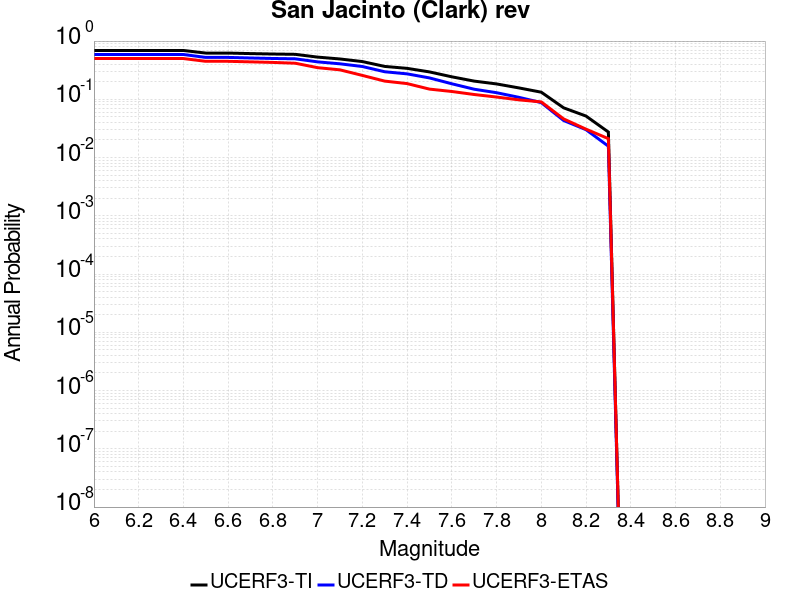

The data file committed next to this chart (first rows):
Magnitude, UCERF3-TI Prob, UCERF3-TD Prob, UCERF3-ETAS Prob
6.0, 0.6895, 0.588, 0.501
6.1, 0.6895, 0.588, 0.501
6.2, 0.6895, 0.588, 0.501
6.3, 0.6895, 0.588, 0.501
6.4, 0.6895, 0.588, 0.501
6.5, 0.6221, 0.5239, 0.4491
6.6, 0.6221, 0.5239, 0.4491
6.7, 0.6095, 0.5121, 0.4395
6.8, 0.5991, 0.5023, 0.4299
6.9, 0.5919, 0.4957, 0.4165
7.0, 0.5302, 0.4393, 0.3493
7.1, 0.4926, 0.4069, 0.3205
7.2, 0.4447, 0.3658, 0.2572
7.3, 0.3671, 0.2972, 0.2054
7.4, 0.34, 0.2735, 0.1862
7.5, 0.2956, 0.233, 0.1497
7.6, 0.2434, 0.1848, 0.1363
7.7, 0.2054, 0.149, 0.1209
7.8, 0.1837, 0.1299, 0.1094
7.9, 0.1569, 0.1081, 0.09789
8.0, 0.1325, 0.08775, 0.09021
8.1, 0.07141, 0.04328, 0.04607
8.2, 0.05159, 0.0301, 0.03071
8.3, 0.02743, 0.01567, 0.02111
